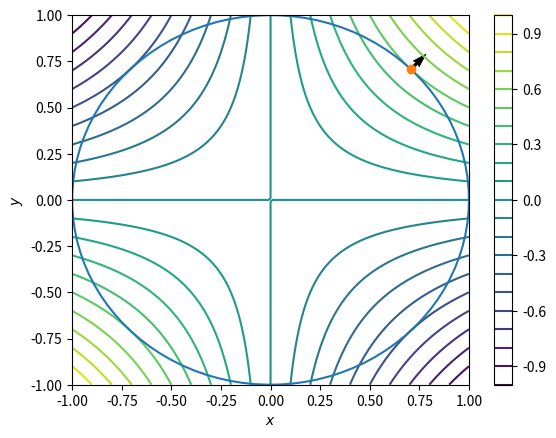

Write Python code to recreate this figure.
# -*- coding: utf-8 -*-
"""
Created on Fri Oct 28 15:28:32 2022

[redacted]
"""

#Q1a

import numpy as np
import matplotlib.pyplot as plt

x1_i = np.linspace(-1,1,100)
x2_i = np.linspace(-1,1,100)
x1,x2 = np.meshgrid(x1_i,x2_i)
f = x1*x2
plt.contour(x1,x2,f,20)
plt.colorbar()
plt.xlabel(r'$x$')
plt.ylabel(r'$y$')

#Q1b

theta = np.linspace(0,2*np.pi,100)
h_x1 = np.cos(theta)
h_x2 = np.sin(theta)
plt.plot(h_x1,h_x2)

#Q1c

plt.plot(1/(np.sqrt(2)),1/(np.sqrt(2)),'o')

#Q1d

X = 1/(np.sqrt(2))
Y = 1/(np.sqrt(2))
plt.quiver(X,Y,Y,X)
plt.quiver(X,Y,2*X,2*Y)
plt.savefig('prob1.pdf')